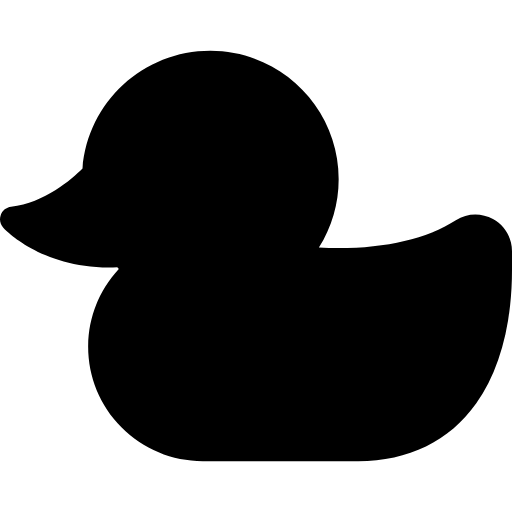
t = 0.00 s
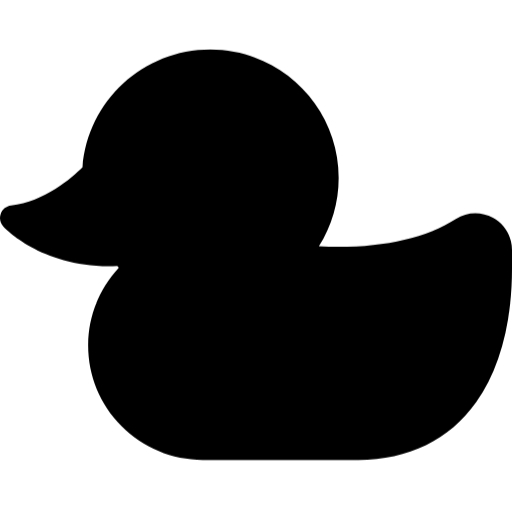
t = 0.38 s
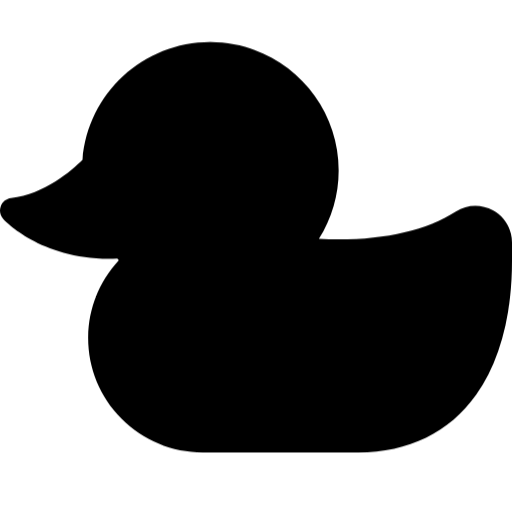
t = 1.13 s
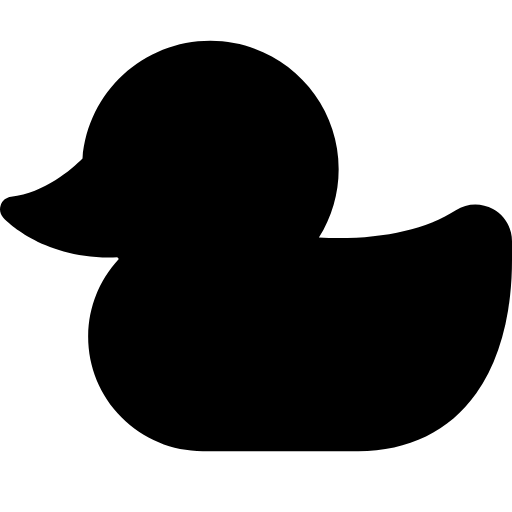
t = 1.50 s
t = 1.88 s: frame unchanged from t = 1.13 s, image omitted
t = 2.63 s: frame unchanged from t = 0.38 s, image omitted

The animated SVG that drew these frames (rendered in a browser with its animation timeline set to each time). Animation: 1 CSS @keyframes rule; one cycle of 3.00 s, repeats indefinitely.

<svg width="32" height="32" viewBox="0 0 512 512" xmlns="http://www.w3.org/2000/svg">
  <style>
    .duck {
      fill: currentColor;
      animation: float 3s ease-in-out infinite;
    }
    @keyframes float {
      0%, 100% { transform: translateY(0); }
      50% { transform: translateY(-10px); }
    }
  </style>
  <path class="duck" d="M492.977,219.06c-11.854-6.513-25.73-6.081-37.119,1.151c-32.916,20.896-79.957,30.239-136.975,27.373 c12.867-20.341,19.778-43.956,19.778-68.435c0-70.739-57.551-128.291-128.29-128.291C143.111,50.86,87.847,102.229,82.513,168.579 c-10.914,10.909-37.836,34.276-71.473,38.288c-4.67,0.557-8.636,3.684-10.264,8.096c-1.629,4.413-0.65,9.366,2.539,12.825 c1.592,1.727,37.457,39.74,105.634,39.738c2.705,0,5.468-0.068,8.276-0.192c0.526,0.556,1.044,1.121,1.58,1.667 C99.389,289.846,88.36,317.1,88.141,345.661c-0.224,30.788,11.594,59.774,33.278,81.615c21.682,21.84,50.568,33.867,81.338,33.867 h155.517c50.332,0,91.082-19.931,117.84-57.636c23.477-33.082,35.886-79.3,35.886-133.661v-18.648 C512.001,237.823,504.712,225.509,492.977,219.06z"/>
</svg>